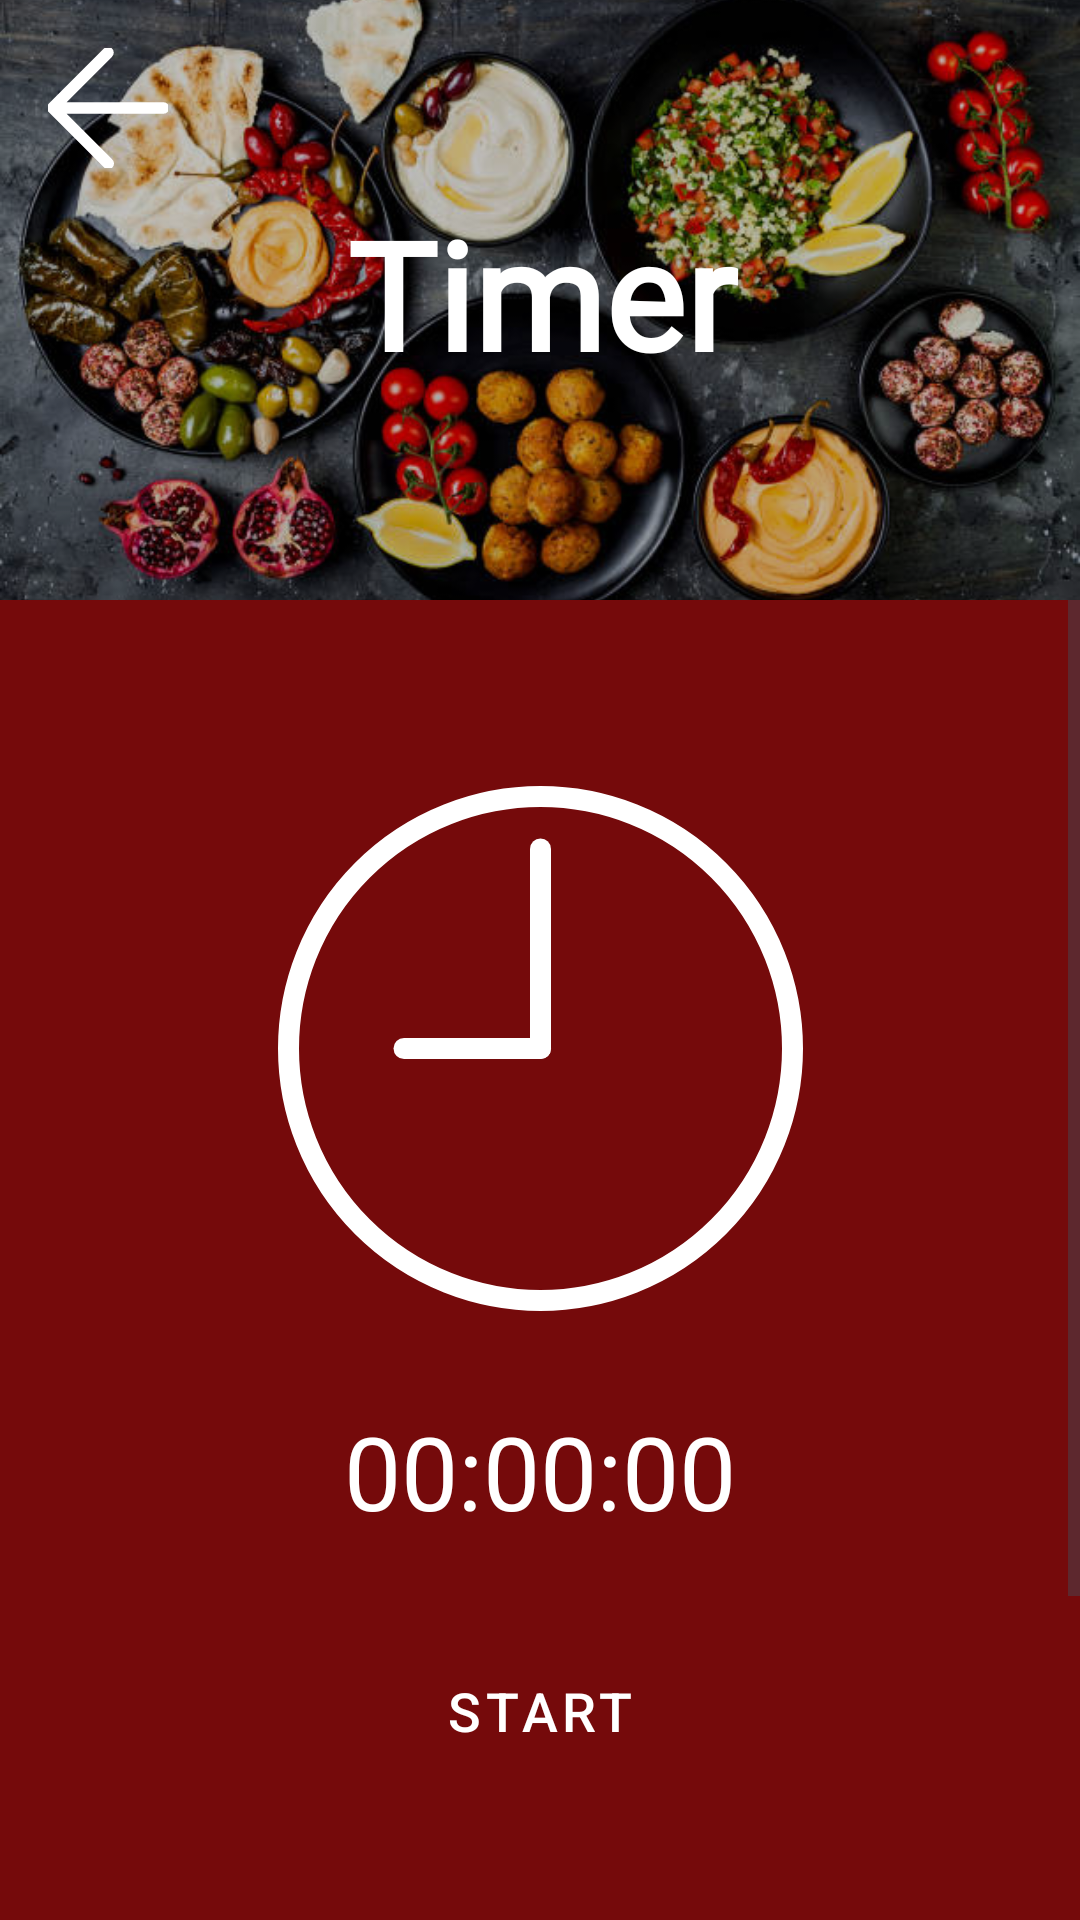

Android layout source for this screen:
<!-- AndroidManifest.xml: application theme Theme.GourmetGuruOPSCPOE -->
<!-- res/layout/fragment_timer.xml -->
<?xml version="1.0" encoding="utf-8"?>
<FrameLayout xmlns:android="http://schemas.android.com/apk/res/android"
    xmlns:app="http://schemas.android.com/apk/res-auto"
    xmlns:tools="http://schemas.android.com/tools"
    android:layout_width="match_parent"
    android:layout_height="match_parent"
    android:background="?android:attr/colorBackground"
    tools:context=".TimerFragment">

    <LinearLayout
        android:layout_width="match_parent"
        android:layout_height="match_parent"
        android:orientation="vertical">

        <androidx.constraintlayout.widget.ConstraintLayout
            android:id="@+id/constlayHeader"
            android:layout_width="match_parent"
            android:layout_height="200dp"
            android:orientation="vertical">

            <ImageView
                android:id="@+id/MyRecipesHeaderImage"
                app:layout_constraintBottom_toBottomOf="parent"
                app:layout_constraintEnd_toEndOf="parent"
                app:layout_constraintStart_toStartOf="parent"
                app:layout_constraintTop_toTopOf="parent"
                android:layout_width="0dp"
                android:layout_height="0dp"
                android:scaleType="centerCrop"
                android:src="@drawable/lebfood" />

            <View
                android:id="@+id/view"
                android:layout_width="0dp"
                android:layout_height="0dp"
                android:background="#40000000"
                app:layout_constraintBottom_toBottomOf="parent"
                app:layout_constraintEnd_toEndOf="parent"
                app:layout_constraintHorizontal_bias="0.0"
                app:layout_constraintStart_toStartOf="parent"
                app:layout_constraintTop_toTopOf="parent"
                app:layout_constraintVertical_bias="0.0" />

            <TextView
                android:id="@+id/textView6"
                android:layout_width="392dp"
                android:layout_height="101dp"
                android:fontFamily="@font/cherry_swash_bold"
                android:text="@string/timer"
                android:textAlignment="center"
                android:textColor="@android:color/white"
                android:textSize="50sp"
                android:textStyle="bold"
                app:layout_constraintBottom_toBottomOf="parent"
                app:layout_constraintEnd_toEndOf="parent"
                app:layout_constraintStart_toStartOf="parent"
                app:layout_constraintTop_toTopOf="parent"
                app:layout_constraintVertical_bias="0.651" />

            <ImageView
                android:id="@+id/btnBack"
                app:layout_constraintStart_toStartOf="parent"
                app:layout_constraintTop_toTopOf="parent"
                android:layout_width="40dp"
                android:layout_height="40dp"
                android:layout_marginStart="16dp"
                android:layout_marginTop="16dp"
                android:src="@drawable/vectorbackarrowwhite" />

        </androidx.constraintlayout.widget.ConstraintLayout>

        <ScrollView
            android:layout_width="match_parent"
            android:layout_height="match_parent">

            <LinearLayout
                android:layout_width="match_parent"
                android:layout_height="wrap_content"
                android:orientation="vertical" >

                <TextView
                    android:layout_marginTop="10dp"
                    android:id="@+id/txtRecipeTimer"
                    android:layout_width="wrap_content"
                    android:layout_height="wrap_content"
                    android:layout_gravity="center_horizontal"
                    android:fontFamily="@font/lora"
                    android:text=" "
                    android:textColor="@android:color/white"
                    android:textSize="30dp"
                    android:textStyle="bold" />


                <LinearLayout
                    android:layout_width="match_parent"
                    android:layout_height="200dp"
                    android:orientation="horizontal">

                    <androidx.constraintlayout.widget.ConstraintLayout
                        android:layout_width="match_parent"
                        android:layout_height="match_parent">

                        <ImageView
                            android:id="@+id/imgAnimatedClock"
                            android:layout_width="187dp"
                            android:layout_height="175dp"
                            app:layout_constraintBottom_toBottomOf="parent"
                            app:layout_constraintEnd_toEndOf="parent"
                            app:layout_constraintStart_toStartOf="parent"
                            app:layout_constraintTop_toTopOf="parent"
                            app:srcCompat="@drawable/time_animations"
                            app:layout_constraintVertical_bias="0.466"/>

                    </androidx.constraintlayout.widget.ConstraintLayout>

                </LinearLayout>

                <LinearLayout
                    android:layout_width="match_parent"
                    android:layout_height="80dp"
                    android:orientation="horizontal">

                    <androidx.constraintlayout.widget.ConstraintLayout
                        android:layout_width="match_parent"
                        android:layout_height="match_parent">

                        <TextView
                            android:id="@+id/txtElapsedTime"
                            android:layout_width="wrap_content"
                            android:layout_height="wrap_content"
                            android:text="00:00:00"
                            android:textColor="@color/white"
                            android:textSize="34sp"
                            android:visibility="visible"
                            app:layout_constraintBottom_toBottomOf="parent"
                            app:layout_constraintEnd_toEndOf="parent"
                            app:layout_constraintStart_toStartOf="parent"
                            app:layout_constraintTop_toTopOf="parent" />

                    </androidx.constraintlayout.widget.ConstraintLayout>

                </LinearLayout>

                <LinearLayout
                    android:layout_width="match_parent"
                    android:layout_height="80dp"
                    android:orientation="horizontal">

                    <androidx.constraintlayout.widget.ConstraintLayout
                        android:layout_width="match_parent"
                        android:layout_height="match_parent">

                        
                        <Button
                            android:id="@+id/btnStartTimer"
                            style="@style/CustomButtonStyle"
                            android:layout_width="wrap_content"
                            android:layout_height="wrap_content"
                            android:text="@string/start"
                            android:textSize="18dp"
                            android:textColor="@android:color/white"
                            app:layout_constraintBottom_toBottomOf="parent"
                            app:layout_constraintEnd_toEndOf="parent"
                            app:layout_constraintStart_toStartOf="parent"
                            app:layout_constraintTop_toTopOf="parent" />

                        
                        <Button
                            android:id="@+id/btnPauseTimer"
                            style="@style/CustomButtonStyle"
                            android:layout_width="wrap_content"
                            android:layout_height="wrap_content"
                            android:text="@string/pause"
                            android:textSize="18dp"
                            android:textColor="@android:color/white"
                            android:visibility="gone"
                            app:layout_constraintBottom_toBottomOf="parent"
                            app:layout_constraintEnd_toEndOf="parent"
                            app:layout_constraintStart_toStartOf="parent"
                            app:layout_constraintTop_toTopOf="parent" />

                    </androidx.constraintlayout.widget.ConstraintLayout>
                </LinearLayout>


                <LinearLayout
                    android:layout_width="match_parent"
                    android:layout_height="73dp"
                    android:orientation="horizontal">

                    <androidx.constraintlayout.widget.ConstraintLayout
                        android:layout_width="match_parent"
                        android:layout_height="match_parent">

                        <TextView
                            android:id="@+id/btnReset"
                            style="@style/CustomButtonStyle"
                            android:layout_width="wrap_content"
                            android:layout_height="wrap_content"
                            android:padding="8dp"
                            android:text="@string/reset"
                            android:textColor="@android:color/white"
                            android:textSize="20sp"
                            app:layout_constraintBottom_toBottomOf="parent"
                            app:layout_constraintEnd_toEndOf="parent"
                            app:layout_constraintStart_toStartOf="parent"
                            app:layout_constraintTop_toTopOf="parent"
                            app:layout_constraintVertical_bias="0.533" />
                    </androidx.constraintlayout.widget.ConstraintLayout>

                </LinearLayout>


                <LinearLayout
                    android:layout_width="match_parent"
                    android:layout_height="100dp">

                    <androidx.constraintlayout.widget.ConstraintLayout
                        android:layout_width="match_parent"
                        android:layout_height="match_parent">
                        
                        <Button
                            android:id="@+id/btnEndAlarm"
                            style="@style/CustomButtonStyle"
                            android:layout_width="wrap_content"
                            android:layout_height="wrap_content"
                            android:text="@string/end_alarm"
                            android:textSize="18dp"
                            android:visibility="gone"
                            android:textColor="@android:color/white"
                            app:layout_constraintBottom_toBottomOf="parent"
                            app:layout_constraintEnd_toEndOf="parent"
                            app:layout_constraintStart_toStartOf="parent"
                            app:layout_constraintTop_toTopOf="parent" />


                    </androidx.constraintlayout.widget.ConstraintLayout>


                </LinearLayout>

            </LinearLayout>

        </ScrollView>

    </LinearLayout>
</FrameLayout>
<!-- resources referenced by this layout -->
<resources>
  <color name="white">#FFFFFFFF</color>
  <!-- drawable lebfood: jpg bitmap (drawable, 71764 bytes) -->
  <!-- drawable time_animations (drawable) -->
  <?xml version="1.0" encoding="utf-8"?>
  <animated-vector
      xmlns:android="http://schemas.android.com/apk/res/android"
      android:drawable="@drawable/animatedclock">
      <target
          android:animation="@animator/hours_rotation"
          android:name="hours" />
  
      <target
          android:animation="@animator/minutes_rotation"
          android:name="minutes" />
  
      <property
          android:propertyName="rotation"
          android:duration="1"
          android:valueFrom="0"
          android:valueTo="0"
          android:repeatCount="infinite"
          android:repeatMode="restart" />
  
  </animated-vector>
  <!-- drawable vectorbackarrowwhite (drawable) -->
  <vector xmlns:android="http://schemas.android.com/apk/res/android" android:height="30dp" android:viewportHeight="52" android:viewportWidth="52" android:width="30dp">
        
      <path android:fillColor="#ffffff" android:pathData="M50,24H6.83L27.41,3.41a2,2 0,0 0,0 -2.82,2 2,0 0,0 -2.82,0l-24,24a1.79,1.79 0,0 0,-0.25 0.31A1.19,1.19 0,0 0,0.25 25c0,0.07 -0.07,0.13 -0.1,0.2l-0.06,0.2a0.84,0.84 0,0 0,0 0.17,2 2,0 0,0 0,0.78 0.84,0.84 0,0 0,0 0.17l0.06,0.2c0,0.07 0.07,0.13 0.1,0.2a1.19,1.19 0,0 0,0.09 0.15,1.79 1.79,0 0,0 0.25,0.31l24,24a2,2 0,1 0,2.82 -2.82L6.83,28H50a2,2 0,0 0,0 -4Z" android:strokeColor="#ffffff" android:strokeWidth="1"/>
      
  </vector>
  <string name="end_alarm">End Alarm</string>
  <string name="pause">Pause</string>
  <string name="reset">Reset</string>
  <string name="start">Start</string>
  <string name="timer">Timer</string>
  <style name="CustomButtonStyle" parent="Widget.MaterialComponents.Button">
          <item name="android:backgroundTint">#FF000000</item>
          <item name="android:textColor">#FFFFFF</item> 
          <item name="shapeAppearance">@style/CustomButtonShape</item> 
      </style>
  <style name="Theme.GourmetGuruOPSCPOE" parent="Base.Theme.GourmetGuruOPSCPOE" />
  <!-- drawable animatedclock (drawable) -->
  <vector
      xmlns:android="http://schemas.android.com/apk/res/android"
      android:height="200dp"
      android:width="200dp"
      android:viewportHeight="100"
      android:viewportWidth="100">
  
      <group
          android:name="minutes"
          android:pivotX="50"
          android:pivotY="50"
          android:rotation="0">
  
          <path
              android:strokeColor="@color/white"
              android:strokeWidth="4"
              android:strokeLineCap="round"
              android:pathData="M50,50 L50,12"/>
      </group>
  
      <group
          android:name="hours"
          android:pivotX="50"
          android:pivotY="50"
          android:rotation="0">
  
          <path
              android:strokeColor="@color/white"
              android:strokeWidth="4"
              android:strokeLineCap="round"
              android:pathData="M50,50 L24,50"/>
      </group>
  
      <path
          android:strokeColor="@color/white"
          android:strokeWidth="4"
          android:pathData="M50,50 m-48,0 a48,48 0 1,0 96,0 a48,48 0 1,0 -96,0"/>
  </vector>
  <style name="CustomButtonShape" parent="ShapeAppearance.MaterialComponents.SmallComponent">
          <item name="cornerFamily">rounded</item>
          <item name="cornerSize">100dp</item> 
      </style>
  <style name="Base.Theme.GourmetGuruOPSCPOE" parent="Theme.Material3.DayNight.NoActionBar">
          //Testing for light mode
          <item name="android:colorBackground">#750A0B</item>
  
          <item name="android:textColor">#FF000000</item> 
  
  
      </style>
</resources>
